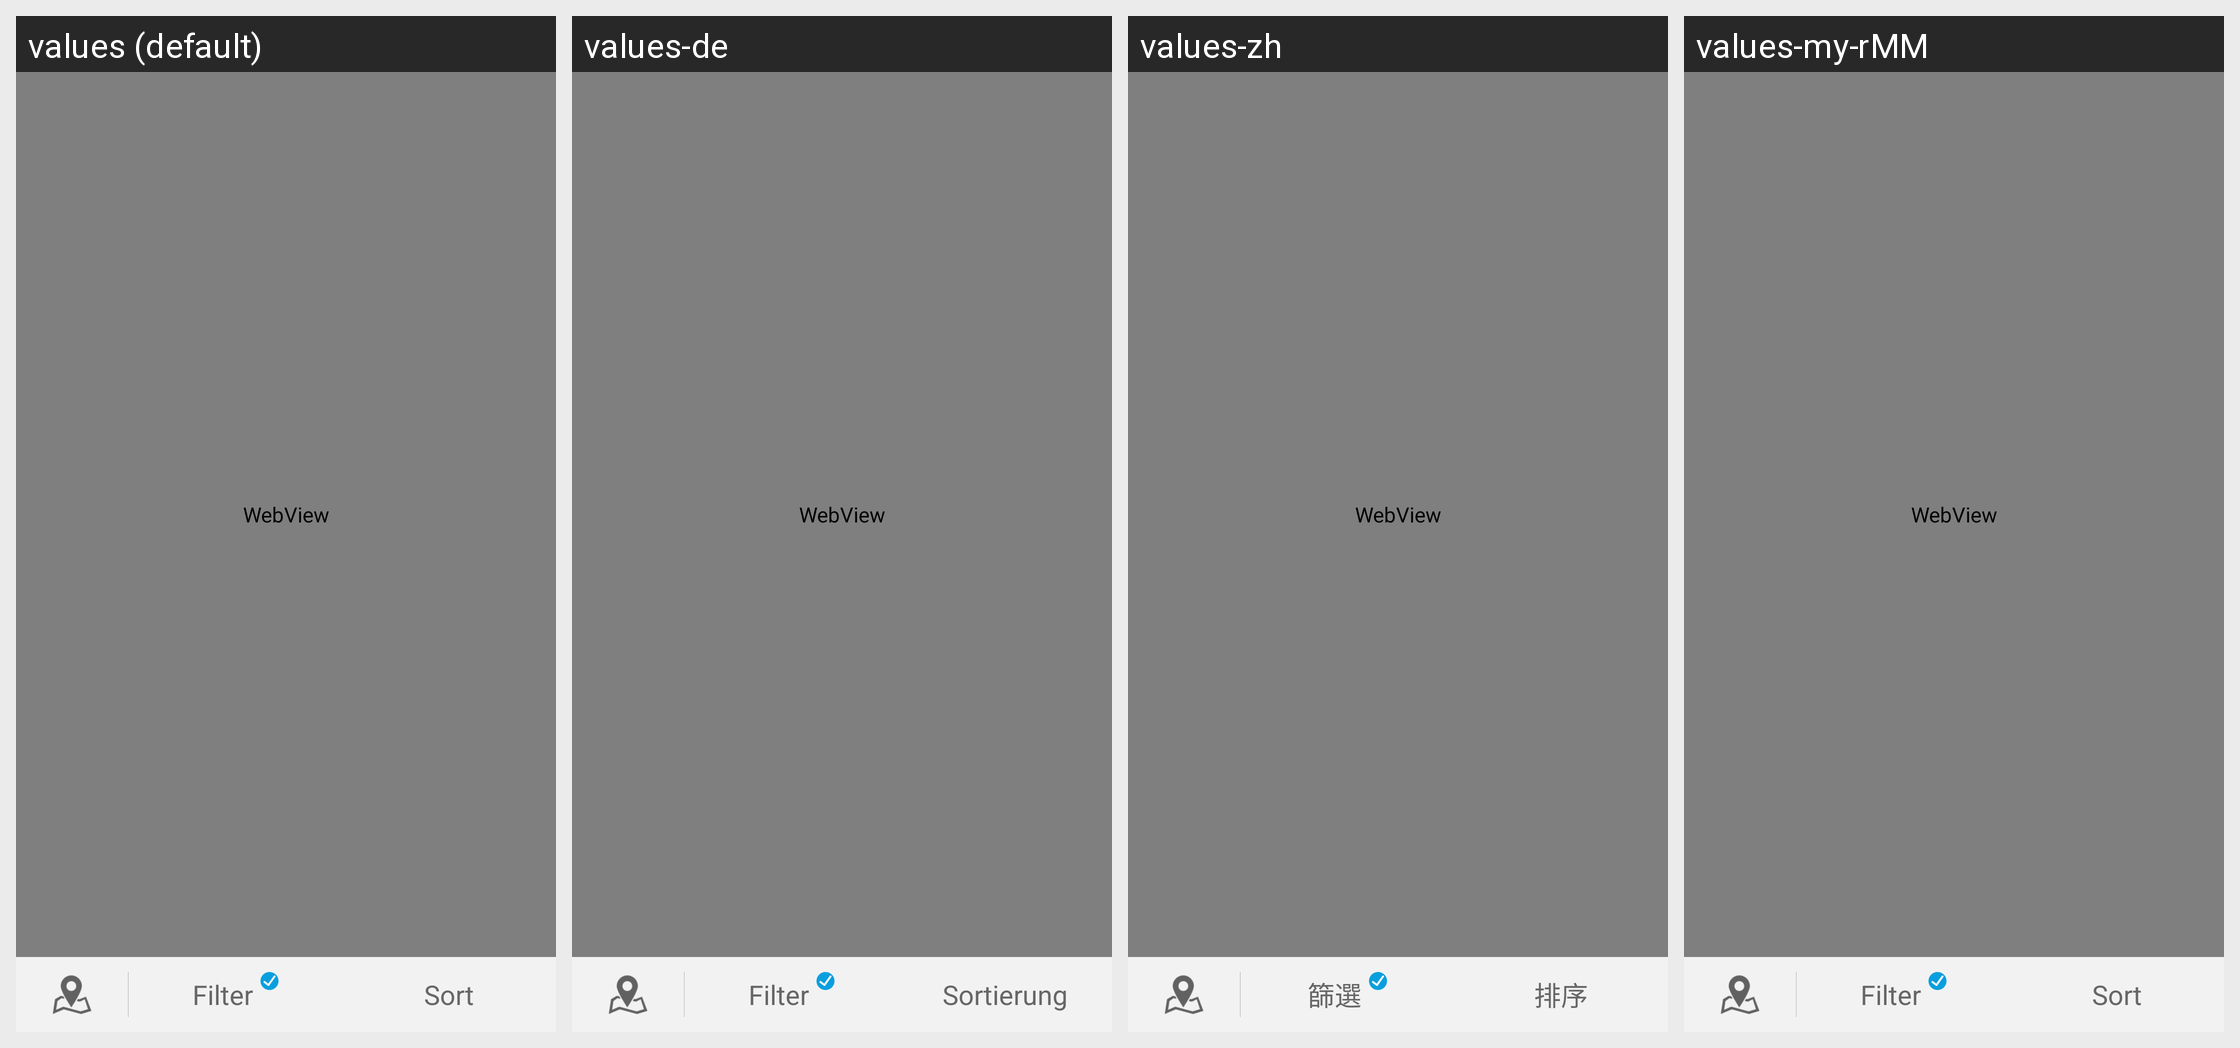

For this localized Android screen grid, give each drawn string resource with its value in every locale shown.
Android screen res/layout/activity_hotel_detail_filter_map.xml rendered under 4 locales, left to right: values (default), values-de, values-zh, values-my-rMM. Device: Nexus 5 (rendered at 1080×1920; each locale shown at half size, 540×960, under a caption strip naming it); theme Theme.MaterialComponents.DayNight.NoActionBar.
Other locales in the repository, not shown: values-af, values-am, values-ar, values-bg, values-bn-rBD, values-ca, values-cs, values-da, values-el, values-en-rIN, values-es, values-es-rUS, values-et-rEE, values-eu-rES, values-fi, values-fr, values-fr-rCA, values-gl-rES, values-hi, values-hr, values-hu, values-hy-rAM, values-in, values-is-rIS, values-it, values-iw, values-ja, values-ka-rGE, values-kk-rKZ, values-km-rKH, values-kn-rIN, values-ko, values-ky-rKG, values-lo-rLA, values-lt, values-lv, values-mk-rMK, values-ml-rIN, values-mn-rMN, values-mr-rIN, values-ms-rMY, values-nb, values-ne-rNP, values-nl, values-pl, values-pt-rBR, values-pt-rPT, values-ro, values-ru, values-si-rLK, values-sk, values-sl, values-sr, values-sv, values-sw, values-ta-rIN, values-te-rIN, values-th, values-tl, values-tr, values-uk, values-ur-rPK, values-uz-rUZ, values-vi, values-zh-rCN, values-zh-rHK, values-zh-rTW, values-zu.
Strings drawn on this screen, with the default value and each locale's value (text and hints the layout hard-codes, and strings that could not be matched under every locale, appear in the picture but are not listed):

filters
  values: Filter
  values-de: Filter
  values-zh: 篩選
  values-my-rMM: Filter  [not translated; the default value is used]

sort
  values: Sort
  values-de: Sortierung
  values-zh: 排序
  values-my-rMM: Sort  [not translated; the default value is used]
